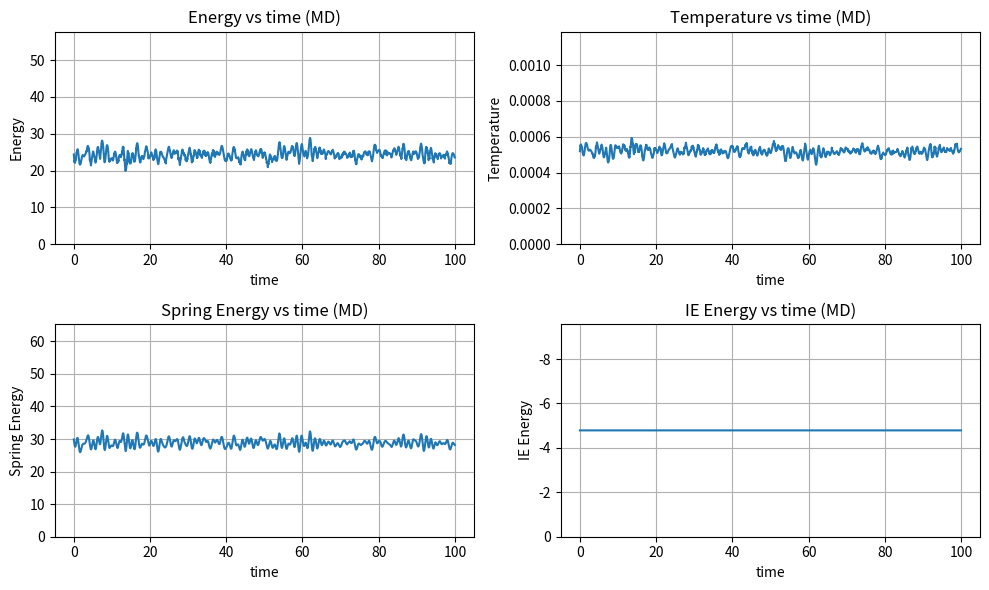

Write the Python code that produced this figure.
import numpy as np
import scipy as sp
import sys
import matplotlib.pyplot as plt

# Parameters
Np = 200
m = 1
T = 0.1

# Seed for random number generation

# Particle positions and velocity
X = np.random.rand(Np,3) - 0.5
V = np.random.normal(0,np.sqrt(T/m),[Np,3])

# Energy computation

def Kinetic_Energy(V):
    return 0.5*np.sum(V*V)*m/Np

def IE_Energy(X, Np, T):
    # Classical Energy
    r = np.sqrt(np.sum(X*X,axis = 1))
    #maybe add mass in here
    ie = -2*np.sum(sp.special.erf(np.sqrt(0.25*np.pi*np.pi*Np/T)*r)/(Np*r))
    return ie

def Spring_Energy(X, Np, T):
    # Quantum Energy
    r2 = np.sum((X-np.roll(X,1,axis=0))**2,axis = 1)
    spring = (T**2)*m*Np/2*np.sum(r2)
    return spring

# Acceleration due to potential

def acceleration(X, Np, T):
    r = np.sqrt(np.sum(X*X, axis=1))
    # Classical Part 1
    a = -sp.special.erf(np.sqrt(0.25*np.pi*np.pi*Np/T)*r)
    # Classical Part 2
    a = a + r*np.sqrt(np.pi*Np/T)*np.exp(-0.25*np.pi*np.pi*Np/T*r*r)
    # Quantum Part 1
    a = 2/Np*a/(r**3) - 2*m*Np*(T**2)
    # Re-shape a to to multiply with X
    a = a.reshape(Np,1)
    a = a*X+m*Np*(T**2)*(np.roll(X,1,axis=0)+np.roll(X,-1,axis=0))
    return a/m

# Thermalization

# Thermalization parameters (for now no epsilon, just simple transient stage)
dt = 0.01
gamma = 2
thermal_steps = 10000

def Euler_Maruyama(X, V, Np, T, dt):
    a = acceleration(X, Np, T)
    X = X + V*dt
    V = V + (a-gamma*V)*dt + np.random.normal(0,np.sqrt(2*gamma*T/m*dt),[Np,3])
    return X, V

# Thermalization loop

for i in range(thermal_steps):
    X, V = Euler_Maruyama(X, V, Np, T, dt)

print('Thermalization done, current temperature is', Kinetic_Energy(V)/(1.5*Np))

# Post_thermalization

# Parameters
dt = 0.01
Nsteps = np.floor(100/dt).astype(int)

# Energy arrays
Energy = np.zeros(Nsteps)
Radius = np.zeros(Nsteps)
QEnergy = np.zeros(Nsteps)
KinEnergy = np.zeros(Nsteps)

# Velocity Verlet

def Velocity_Verlet(X, V, Np, T, dt):
    a = acceleration(X, Np, T)
    X = X + V*dt + 0.5*a*dt*dt
    a_new = acceleration(X, Np, T)
    V = V + 0.5*(a+a_new)*dt
    return X, V

# Main loop

for i in range(Nsteps):
    QEnergy[i] = Spring_Energy(X, Np, T)
    Energy[i] = IE_Energy(X, Np, T) + Spring_Energy(X, Np, T) + Kinetic_Energy(V)
    KinEnergy[i] = Kinetic_Energy(V)
    Radius[i] = np.sqrt(np.sum(X*X)/Np)
    X, V = Velocity_Verlet(X, V, Np, T, dt)

# Plotting

time = np.linspace(0, Nsteps*dt, Nsteps)
energy_max = np.max(Energy)

# plt.plot(time, Energy, scaley=False)
# plt.xlabel('time')
# plt.ylabel('Energy')
# plt.ylim(0, 2*energy_max)
# plt.grid()
# plt.title('Energy vs time (MD)')
# plt.show()



temp = KinEnergy/(1.5*Np)
temp_max = np.max(temp)

# plt.plot(time, temp, scaley=False)
# plt.xlabel('time')
# plt.ylabel('Temperature')
# plt.ylim(0, 2*temp_max)
# plt.grid()
# plt.title('Temperature vs time (MD)')
# plt.show()

spring_energy_max = np.max(QEnergy)
ie_energy_max = np.max(IE_Energy(X, Np, T))

fig, axs = plt.subplots(2, 2, figsize=(10, 6))
axs = axs.flatten()
# Energy plot
axs[0].plot(time, Energy)
axs[0].set_xlabel('time')
axs[0].set_ylabel('Energy')
axs[0].set_ylim(0, 2 * energy_max)
axs[0].grid()
axs[0].set_title('Energy vs time (MD)')

# Temperature plot
axs[1].plot(time, temp)
axs[1].set_xlabel('time')
axs[1].set_ylabel('Temperature')
axs[1].set_ylim(0, 2 * temp_max)
axs[1].grid()
axs[1].set_title('Temperature vs time (MD)')

# Spring Energy plot
axs[2].plot(time, QEnergy)
axs[2].set_xlabel('time')
axs[2].set_ylabel('Spring Energy')
axs[2].set_ylim(0, 2 * spring_energy_max)
axs[2].grid()
axs[2].set_title('Spring Energy vs time (MD)')

# IE Energy plot
axs[3].plot(time, [IE_Energy(X, Np, T)] * len(time))  # Assuming IE_Energy is constant over time
axs[3].set_xlabel('time')
axs[3].set_ylabel('IE Energy')
axs[3].set_ylim(0, 2 * ie_energy_max)
axs[3].grid()
axs[3].set_title('IE Energy vs time (MD)')

plt.tight_layout()
plt.show()


